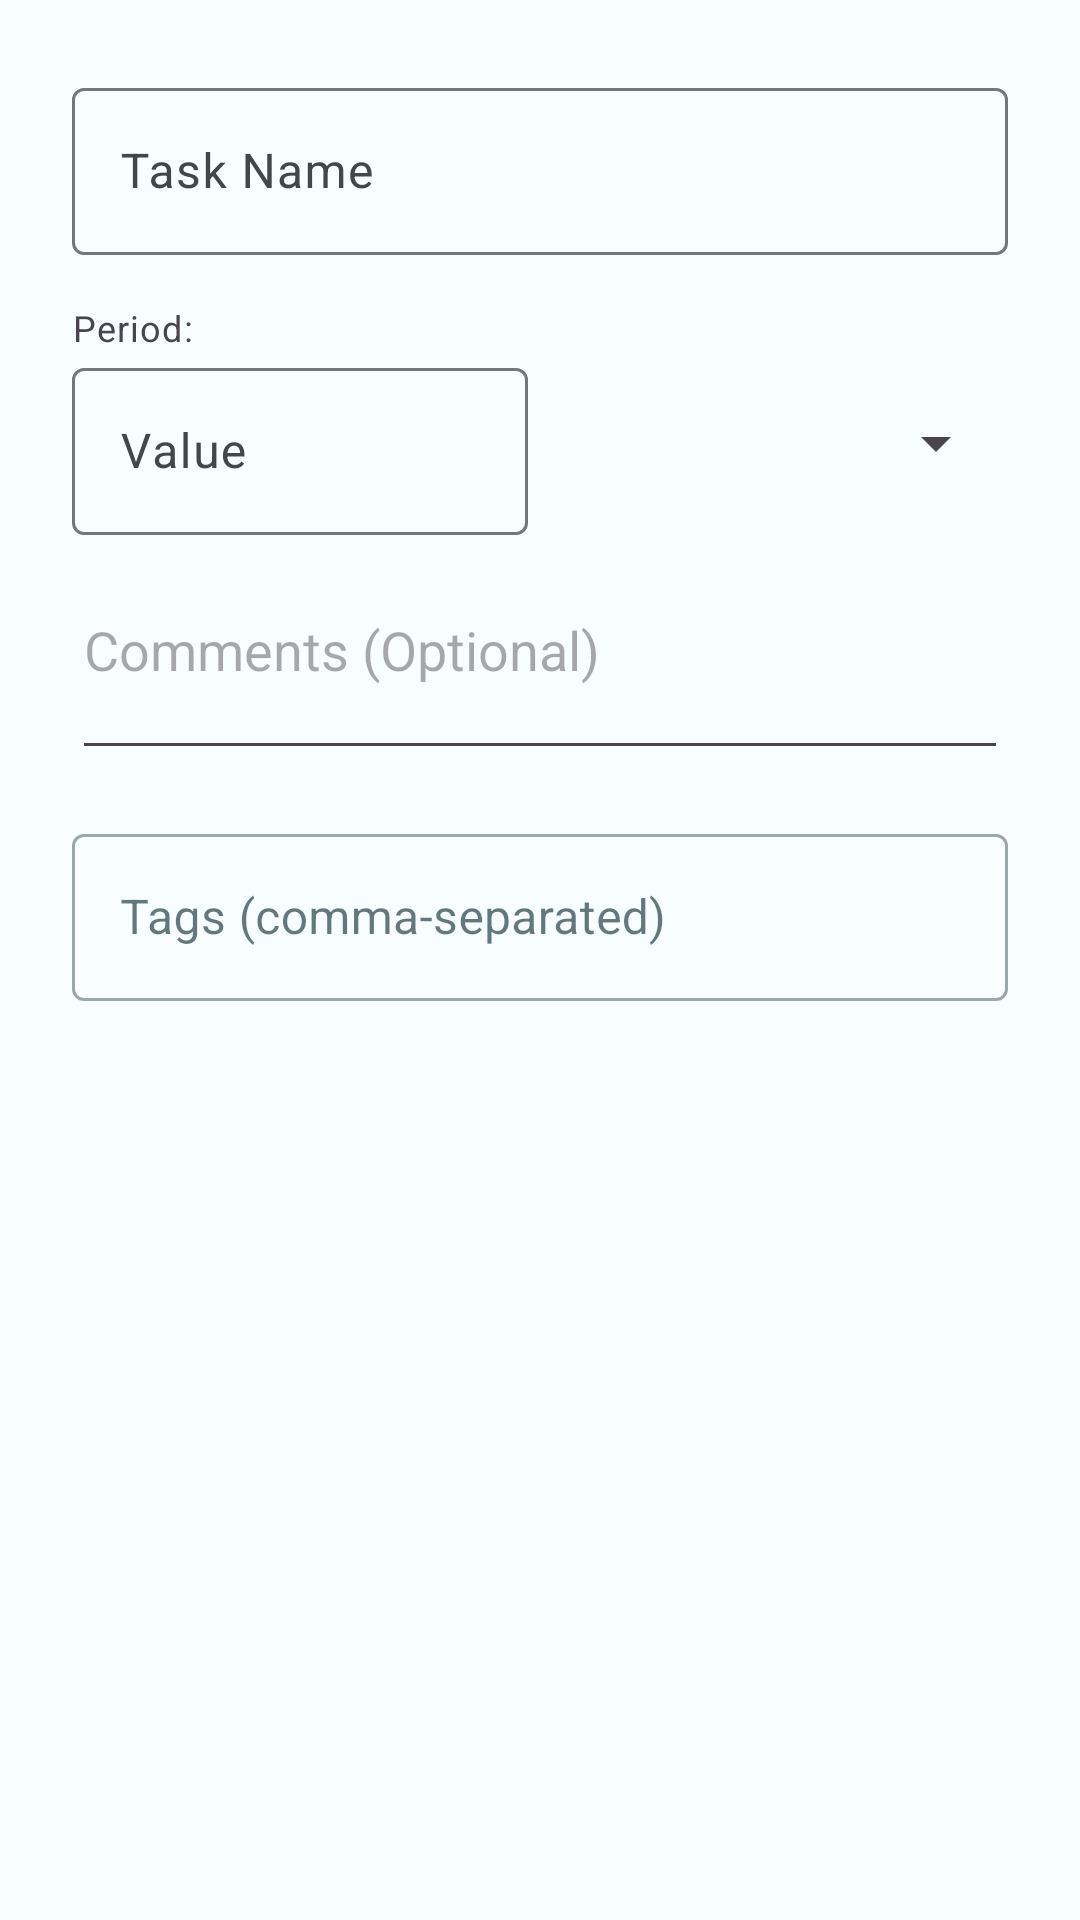

Layout XML and referenced resources for this Android screen:
<!-- AndroidManifest.xml: application theme Theme.Periodic -->
<!-- res/layout/dialog_add_task.xml -->
<?xml version="1.0" encoding="utf-8"?>
<ScrollView xmlns:android="http://schemas.android.com/apk/res/android"
    android:layout_width="match_parent"
    android:layout_height="wrap_content"
    android:background="?attr/colorSurface" >
    <LinearLayout
        android:layout_width="match_parent"
        android:layout_height="wrap_content"
        android:orientation="vertical"
        android:padding="24dp">
        <com.google.android.material.textfield.TextInputLayout
            android:layout_width="match_parent"
            android:layout_height="wrap_content"
            android:hint="@string/task_name">
            <com.google.android.material.textfield.TextInputEditText
                android:id="@+id/edit_task_name"
                android:layout_width="match_parent"
                android:layout_height="wrap_content"
                android:inputType="textCapSentences"
                android:autofillHints="name" />
        </com.google.android.material.textfield.TextInputLayout>
        <TextView
            android:layout_width="wrap_content"
            android:layout_height="wrap_content"
            android:text="Period:"
            android:layout_marginTop="16dp"
            style="@style/TextAppearance.MaterialComponents.Caption" />
        <LinearLayout
            android:layout_width="match_parent"
            android:layout_height="wrap_content"
            android:orientation="horizontal"
            android:gravity="center_vertical">
            <com.google.android.material.textfield.TextInputLayout
                android:layout_width="0dp"
                android:layout_height="wrap_content"
                android:layout_weight="1"
                android:hint="Value">
                <com.google.android.material.textfield.TextInputEditText
                    android:id="@+id/edit_period_value"
                    android:layout_width="match_parent"
                    android:layout_height="wrap_content"
                    android:inputType="numberDecimal"
                    android:autofillHints="" />
            </com.google.android.material.textfield.TextInputLayout>
            <Spinner
                android:id="@+id/spinner_task_period"
                android:layout_width="0dp"
                android:layout_height="wrap_content"
                android:layout_weight="1"
                android:layout_marginStart="8dp"
                android:minHeight="48dp" />
        </LinearLayout>
        <EditText
            android:id="@+id/edit_task_comments"
            android:layout_width="match_parent"
            android:layout_height="wrap_content"
            android:layout_marginTop="16dp"
            android:hint="Comments (Optional)"
            android:inputType="textMultiLine|textCapSentences"
            android:minLines="2"
            android:gravity="top"
            android:autofillHints="" />
        <com.google.android.material.textfield.TextInputLayout
            android:layout_width="match_parent"
            android:layout_height="wrap_content"
            android:layout_marginTop="16dp"
            style="@style/Widget.MaterialComponents.TextInputLayout.OutlinedBox"
            android:hint="Tags (comma-separated)">
            <com.google.android.material.textfield.TextInputEditText
                android:id="@+id/edit_task_tags"
                android:layout_width="match_parent"
                android:layout_height="wrap_content"
                android:inputType="text" />
        </com.google.android.material.textfield.TextInputLayout>
    </LinearLayout>
</ScrollView>
<!-- resources referenced by this layout -->
<resources>
  <string name="task_name">Task Name</string>
  <color name="md_theme_light_primary">#22606F</color>
  <color name="md_theme_light_onPrimary">#FFFFFF</color>
  <color name="md_theme_light_primaryContainer">#BCE9F7</color>
  <color name="md_theme_light_onPrimaryContainer">#001F26</color>
  <color name="md_theme_light_secondary">#4D6269</color>
  <color name="md_theme_light_onSecondary">#FFFFFF</color>
  <color name="md_theme_light_secondaryContainer">#D0E7F0</color>
  <color name="md_theme_light_onSecondaryContainer">#081E24</color>
  <color name="md_theme_light_tertiary">#5D5C7E</color>
  <color name="md_theme_light_onTertiary">#FFFFFF</color>
  <color name="md_theme_light_tertiaryContainer">#E3DFF9</color>
  <color name="md_theme_light_onTertiaryContainer">#1A1937</color>
  <color name="md_theme_light_error">#BA1A1A</color>
  <color name="md_theme_light_onError">#FFFFFF</color>
  <color name="md_theme_light_errorContainer">#FFDAD6</color>
  <color name="md_theme_light_onErrorContainer">#410002</color>
  <color name="md_theme_light_background">#F8FDFF</color>
  <color name="md_theme_light_onBackground">#001F26</color>
  <color name="md_theme_light_surface">#F8FDFF</color>
  <color name="md_theme_light_onSurface">#001F26</color>
  <color name="md_theme_light_surfaceVariant">#DBE4E7</color>
  <color name="md_theme_light_onSurfaceVariant">#40484B</color>
  <color name="md_theme_light_outline">#70787C</color>
  <color name="md_theme_light_outlineVariant">#BFC8CB</color>
  <color name="md_theme_light_inverseSurface">#00363F</color>
  <color name="md_theme_light_inverseOnSurface">#E3F4FB</color>
  <color name="md_theme_light_inversePrimary">#86D1E3</color>
  <style name="ThemeOverlay.Periodic.AlertDialog" parent="ThemeOverlay.Material3.MaterialAlertDialog">
          <item name="android:background">?attr/colorSurface</item>
  
          <item name="colorSurfaceContainerHigh">?attr/colorSurface</item>
  
          <item name="buttonBarPositiveButtonStyle">@style/Widget.Material3.Button.TextButton.Dialog</item>
          <item name="buttonBarNegativeButtonStyle">@style/Widget.Material3.Button.TextButton.Dialog</item>
          <item name="buttonBarNeutralButtonStyle">@style/Widget.Material3.Button.TextButton.Dialog</item>
      </style>
</resources>
